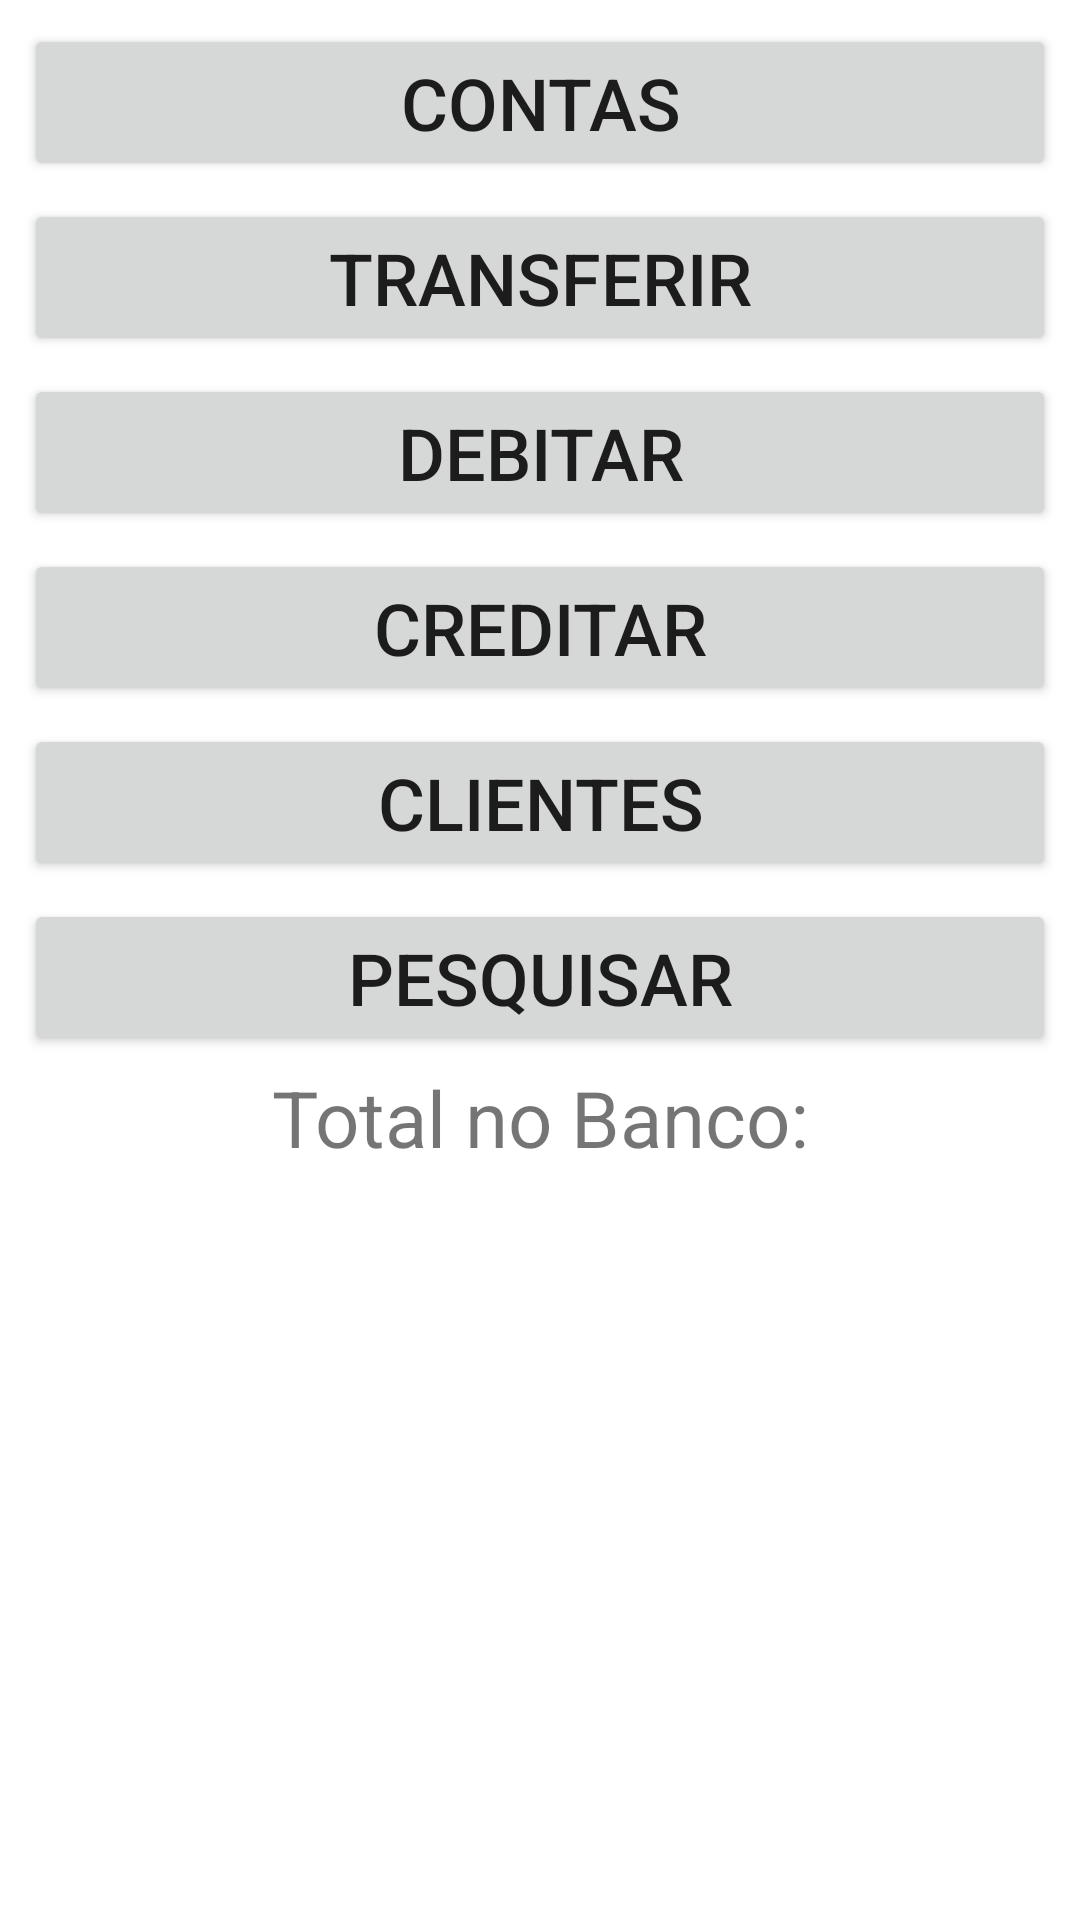

Android layout source for this screen:
<!-- AndroidManifest.xml: application theme Theme.Banco -->
<!-- res/layout/activity_main.xml -->
<?xml version="1.0" encoding="utf-8"?>
<LinearLayout xmlns:android="http://schemas.android.com/apk/res/android"
    android:layout_width="match_parent"
    android:layout_height="match_parent"
    xmlns:app="http://schemas.android.com/apk/res-auto"
    android:padding="5dp"
    android:orientation="vertical">

    <Button
        android:id="@+id/btnContas"
        android:layout_width="match_parent"
        android:layout_height="wrap_content"
        android:text="@string/btn_contas"
        app:icon="@drawable/baseline_switch_account_24"
        android:layout_margin="3dp"
        android:textSize="24sp">
    </Button>
    <Button
        android:id="@+id/btnTransferir"
        android:layout_width="match_parent"
        android:layout_height="wrap_content"
        android:text="@string/btn_transferir"
        app:icon="@drawable/baseline_currency_exchange_24"
        android:layout_margin="3dp"
        android:textSize="24sp">
    </Button>
    <Button
        android:id="@+id/btnDebitar"
        android:layout_width="match_parent"
        android:layout_height="wrap_content"
        android:text="@string/btn_debitar"
        app:icon="@drawable/baseline_output_24"
        android:layout_margin="3dp"
        android:textSize="24sp">
    </Button>
    <Button
        android:id="@+id/btnCreditar"
        android:layout_width="match_parent"
        android:layout_height="wrap_content"
        android:text="@string/btn_creditar"
        app:icon="@drawable/baseline_input_24"
        android:layout_margin="3dp"
        android:textSize="24sp">
    </Button>

    <Button
        android:id="@+id/btnClientes"
        android:layout_width="match_parent"
        android:layout_height="wrap_content"
        android:layout_margin="3dp"
        android:text="@string/btn_clientes"
        app:icon="@drawable/baseline_groups_24"
        android:textSize="24sp">
    </Button>

    <Button
        android:id="@+id/btnPesquisar"
        android:layout_width="match_parent"
        android:layout_height="wrap_content"
        android:text="@string/btn_pesquisar"
        android:layout_margin="3dp"
        app:icon="@drawable/baseline_search_24"
        android:textSize="24sp">
    </Button>

    <TextView
        android:layout_width="match_parent"
        android:layout_height="wrap_content"
        android:textAlignment="center"
        android:text="@string/txt_total_no_banco"
        android:textSize="26sp" />

    <TextView
        android:layout_width="match_parent"
        android:layout_height="wrap_content"
        android:textAlignment="center"
        android:id="@+id/totalDinheiroBanco"
        android:textSize="30sp" />


</LinearLayout>
<!-- resources referenced by this layout -->
<resources>
  <string name="btn_clientes">Clientes</string>
  <string name="btn_contas">Contas</string>
  <string name="btn_creditar">Creditar</string>
  <string name="btn_debitar">Debitar</string>
  <string name="btn_pesquisar">Pesquisar</string>
  <string name="btn_transferir">Transferir</string>
  <string name="txt_total_no_banco">Total no Banco:</string>
  <style name="Theme.Banco" parent="Theme.MaterialComponents.DayNight.DarkActionBar">
          
          <item name="colorPrimary">#03A8A7</item>
          <item name="colorPrimaryVariant">@color/purple_700</item>
          <item name="colorOnPrimary">@color/white</item>
          
          <item name="colorSecondary">@color/teal_200</item>
          <item name="colorSecondaryVariant">@color/teal_700</item>
          <item name="colorOnSecondary">@color/black</item>
          
          <item name="android:statusBarColor" tools:targetApi="l">@color/teal_700</item>
          
      </style>
  <!-- not gathered from this repository: default colours our renderer supplied (Android Studio template values) -->
  <color name="purple_700">#FF3700B3</color>
  <color name="teal_200">#FF03DAC5</color>
  <color name="teal_700">#FF018786</color>
  <color name="black">#FF000000</color>
  <color name="white">#FFFFFFFF</color>
</resources>
